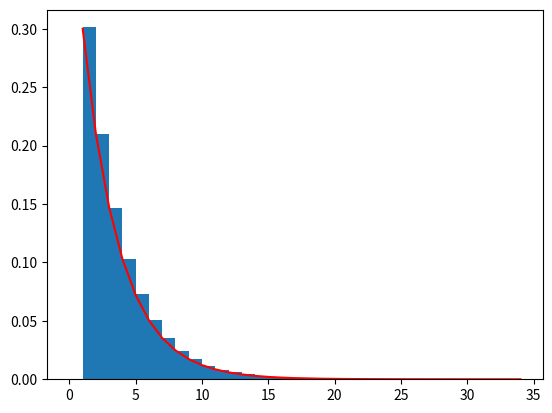

Recreate this plot in Python.
import numpy as np 
import numpy.random as r
import math as m
import matplotlib.pyplot as plt

def pmf(x,p): #Probability mass function
    return ((1-p)**(x-1))*p

p=0.3
N=100000

U=r.uniform(size=N)
X=np.ceil(np.log(1-U)/np.log(1-p))

fig, ax=plt.subplots(1,1)

X.sort()
ax.hist(X,bins=range(int(max(X))),density=True)
plt.plot(X, pmf(X,p), color = 'r')
plt.show()

